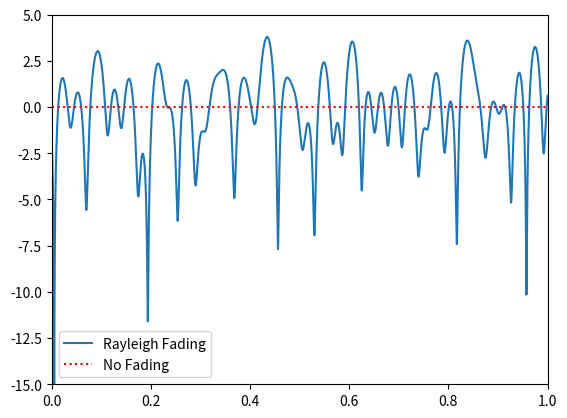

Python code for this plot:
import numpy as np
import matplotlib.pyplot as plt

# Simulation Params, feel free to tweak these
v_mph = 60 # velocity of either TX or RX, in miles per hour
center_freq = 200e6 # RF carrier frequency in Hz
Fs = 1e5 # sample rate of simulation
N = 100 # number of sinusoids to sum

v = v_mph * 0.44704 # convert to m/s
fd = v*center_freq/3e8 # max Doppler shift
print("max Doppler shift:", fd)
t = np.arange(0, 1, 1/Fs) # time vector. (start, stop, step)
x = np.zeros(len(t))
y = np.zeros(len(t))
for i in range(N):
    alpha = (np.random.rand() - 0.5) * 2 * np.pi
    phi = (np.random.rand() - 0.5) * 2 * np.pi
    x = x + np.random.randn() * np.cos(2 * np.pi * fd * t * np.cos(alpha) + phi)
    y = y + np.random.randn() * np.sin(2 * np.pi * fd * t * np.cos(alpha) + phi)

# z is the complex coefficient representing channel, you can think of this as a phase shift and magnitude scale
z = (1/np.sqrt(N)) * (x + 1j*y) # this is what you would actually use when simulating the channel
z_mag = np.abs(z) # take magnitude for the sake of plotting
z_mag_dB = 10*np.log10(z_mag) # convert to dB

# Plot fading over time
plt.plot(t, z_mag_dB)
plt.plot([0, 1], [0, 0], ':r') # 0 dB
plt.legend(['Rayleigh Fading', 'No Fading'])
plt.axis([0, 1, -15, 5])
plt.show()
